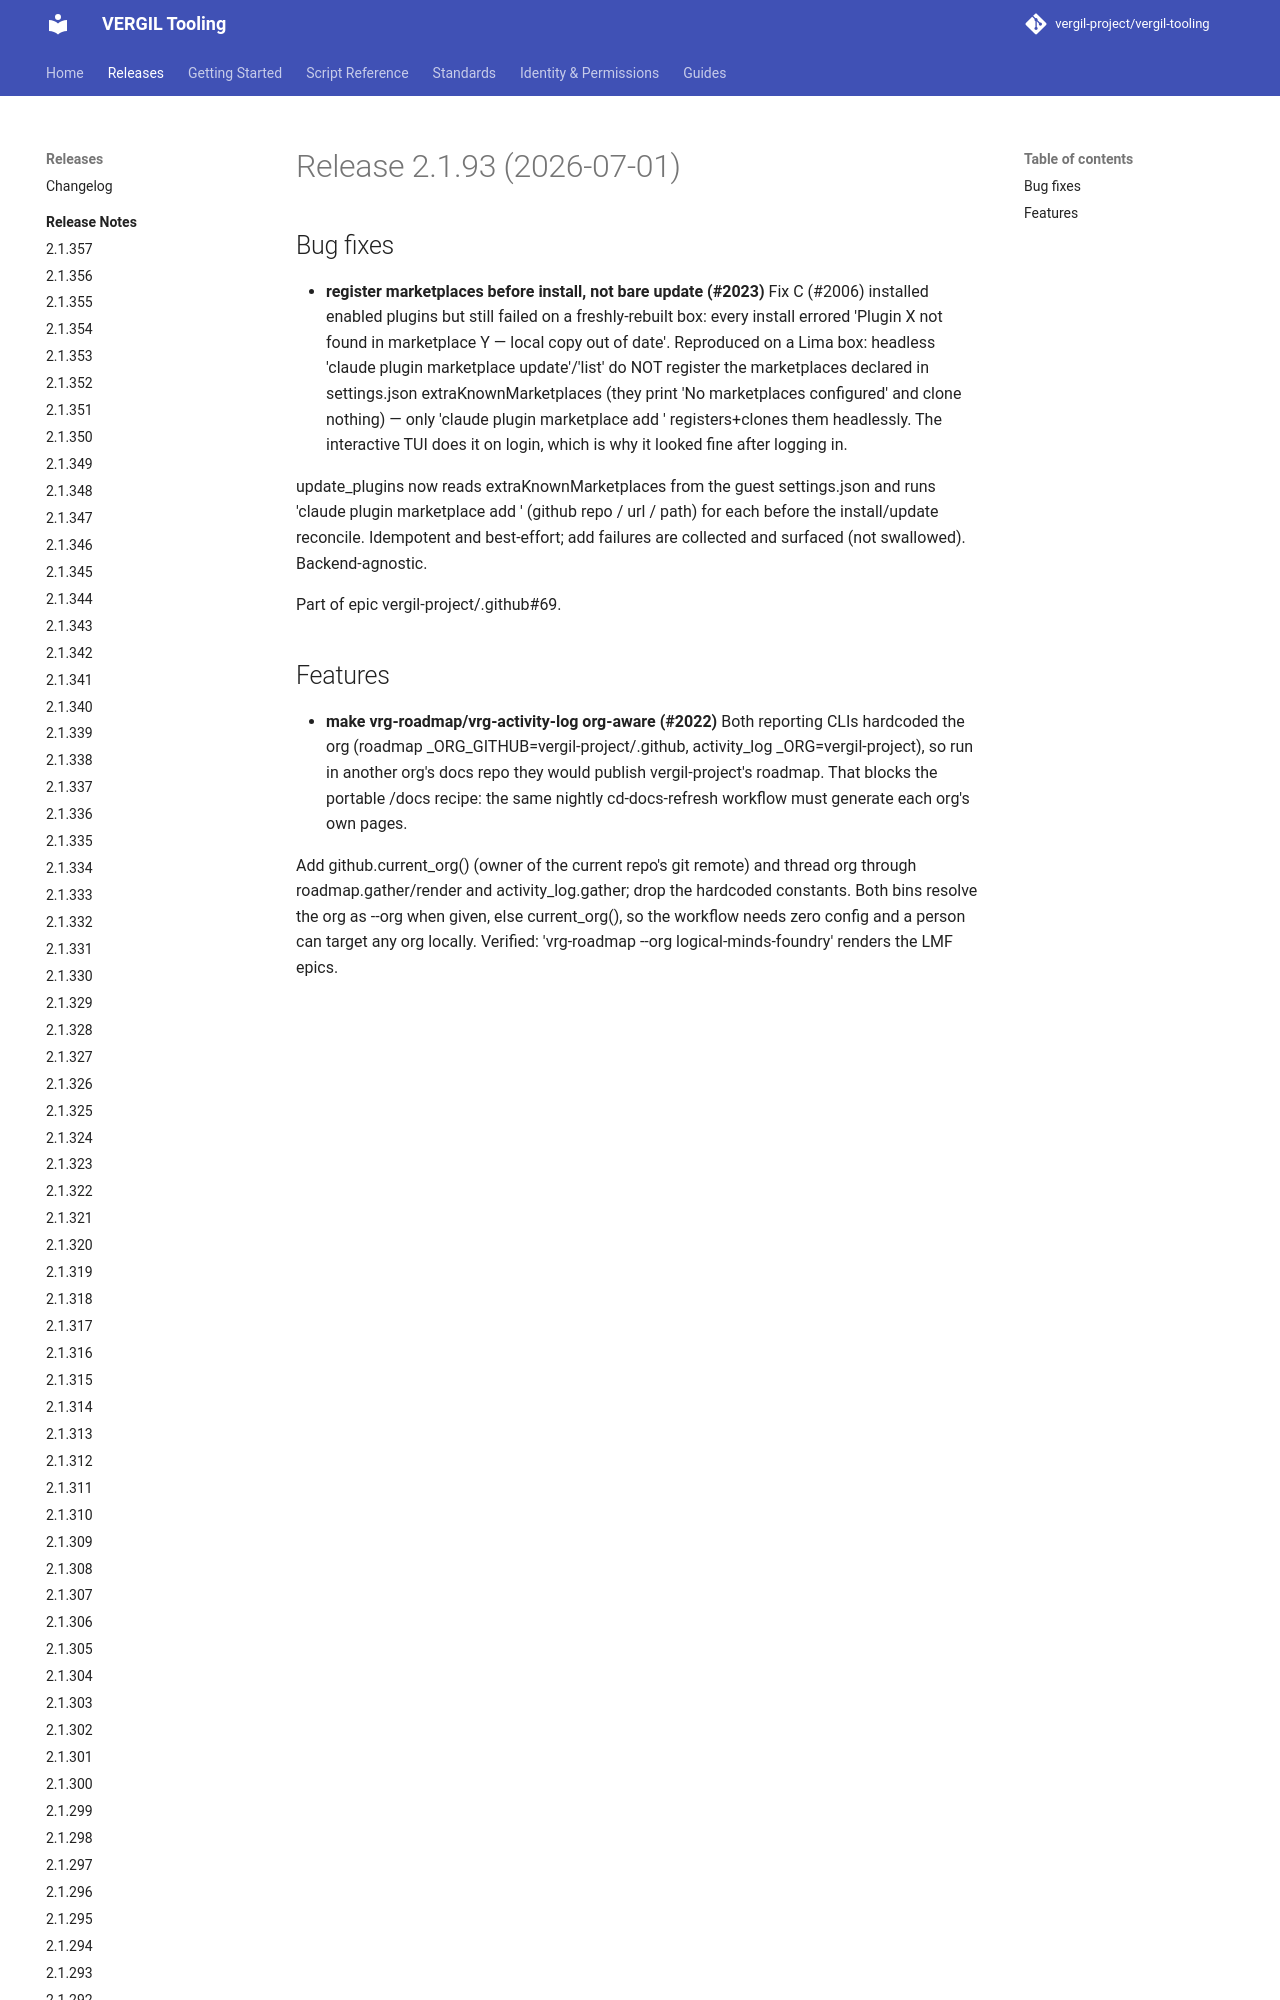

repository: vergil-project/vergil-tooling · page: dev/releases/v2.1.93/index.html · generator: mkdocs


# Release 2.1.93 (2026-07-01)

## Bug fixes

- **register marketplaces before install, not bare update (#2023)**
Fix C (#2006) installed enabled plugins but still failed on a freshly-rebuilt box: every install errored 'Plugin X not found in marketplace Y — local copy ou
